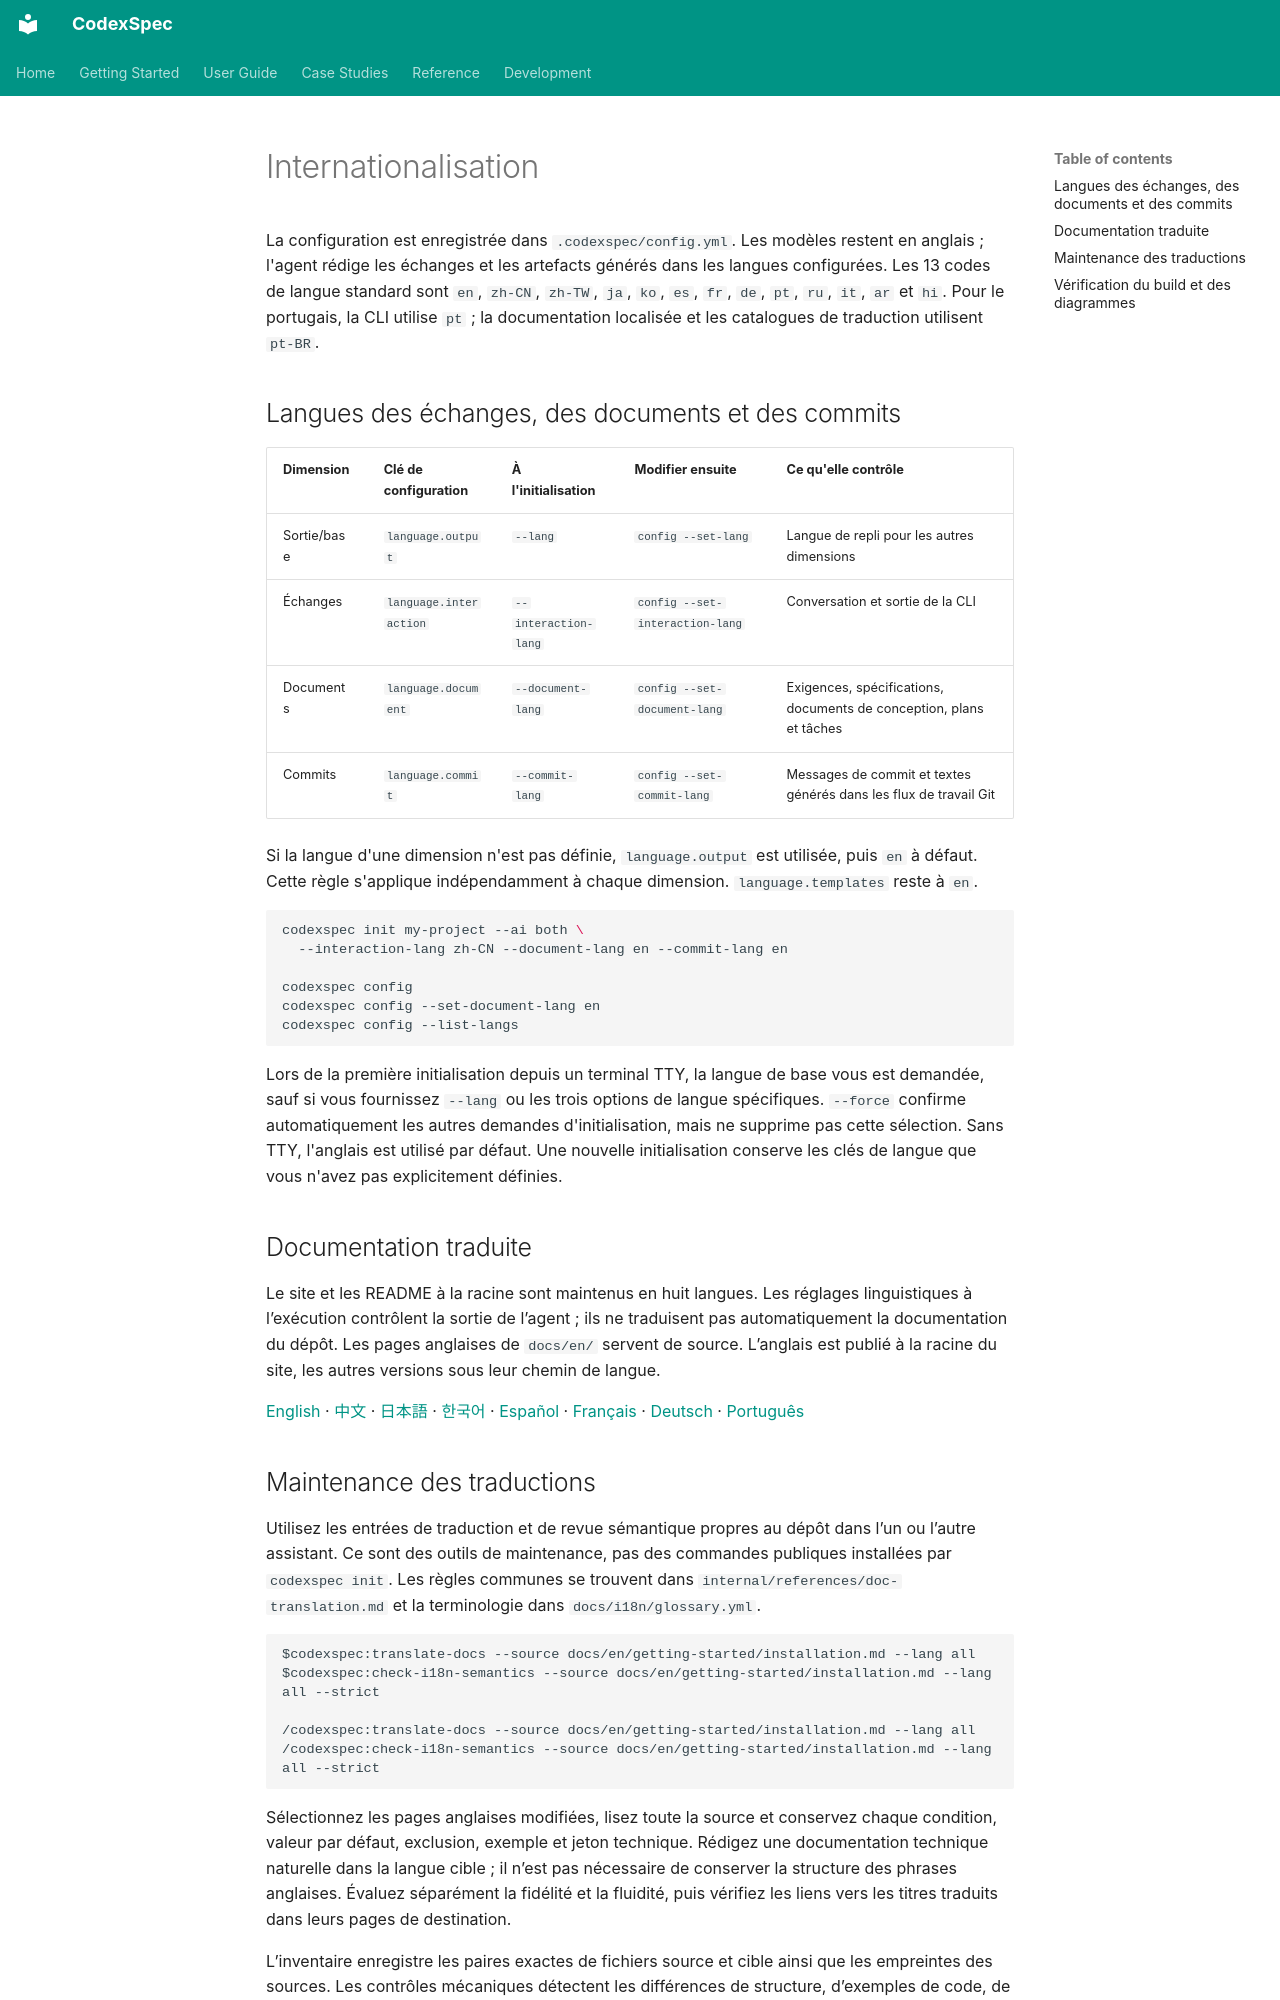

repository: Zts0hg/codexspec · page: fr/user-guide/i18n/index.html · generator: mkdocs

# Internationalisation

<a id="supported-languages"></a>

La configuration est enregistrée dans `.codexspec/config.yml`. Les modèles
restent en anglais ; l'agent rédige les échanges et les artefacts générés dans
les langues configurées. Les 13 codes de langue standard sont `en`, `zh-CN`,
`zh-TW`, `ja`, `ko`, `es`, `fr`, `de`, `pt`, `ru`, `it`, `ar` et `hi`.
Pour le portugais, la CLI utilise `pt` ; la documentation localisée et les
catalogues de traduction utilisent `pt-BR`.

<a id="language-dimensions"></a>

## Langues des échanges, des documents et des commits

| Dimension | Clé de configuration | À l'initialisation | Modifier ensuite | Ce qu'elle contrôle |
|-----------|------------|-------------------|-----------|----------|
| Sortie/base | `language.output` | `--lang` | `config --set-lang` | Langue de repli pour les autres dimensions |
| Échanges | `language.interaction` | `--interaction-lang` | `config --set-interaction-lang` | Conversation et sortie de la CLI |
| Documents | `language.document` | `--document-lang` | `config --set-document-lang` | Exigences, spécifications, documents de conception, plans et tâches |
| Commits | `language.commit` | `--commit-lang` | `config --set-commit-lang` | Messages de commit et textes générés dans les flux de travail Git |

Si la langue d'une dimension n'est pas définie, `language.output` est utilisée,
puis `en` à défaut. Cette règle s'applique indépendamment à chaque dimension.
`language.templates` reste à `en`.

```bash
codexspec init my-project --ai both \
  --interaction-lang zh-CN --document-lang en --commit-lang en

codexspec config
codexspec config --set-document-lang en
codexspec config --list-langs
```

Lors de la première initialisation depuis un terminal TTY, la langue de base
vous est demandée, sauf si vous fournissez `--lang` ou les trois options de
langue spécifiques. `--force` confirme automatiquement les autres demandes
d'initialisation, mais ne supprime pas cette sélection. Sans TTY, l'anglais est
utilisé par défaut. Une nouvelle initialisation conserve les clés de langue
que vous n'avez pas explicitement définies.

## Documentation traduite

Le site et les README à la racine sont maintenus en huit langues. Les réglages linguistiques à l’exécution contrôlent la sortie de l’agent ; ils ne traduisent pas automatiquement la documentation du dépôt. Les pages anglaises de `docs/en/` servent de source. L’anglais est publié à la racine du site, les autres versions sous leur chemin de langue.

[English](https://zts0hg.github.io/codexspec/) · [中文](https://zts0hg.github.io/codexspec/zh/) · [日本語](https://zts0hg.github.io/codexspec/ja/) · [한국어](https://zts0hg.github.io/codexspec/ko/) · [Español](https://zts0hg.github.io/codexspec/es/) · [Français](https://zts0hg.github.io/codexspec/fr/) · [Deutsch](https://zts0hg.github.io/codexspec/de/) · [Português](https://zts0hg.github.io/codexspec/pt-BR/)
